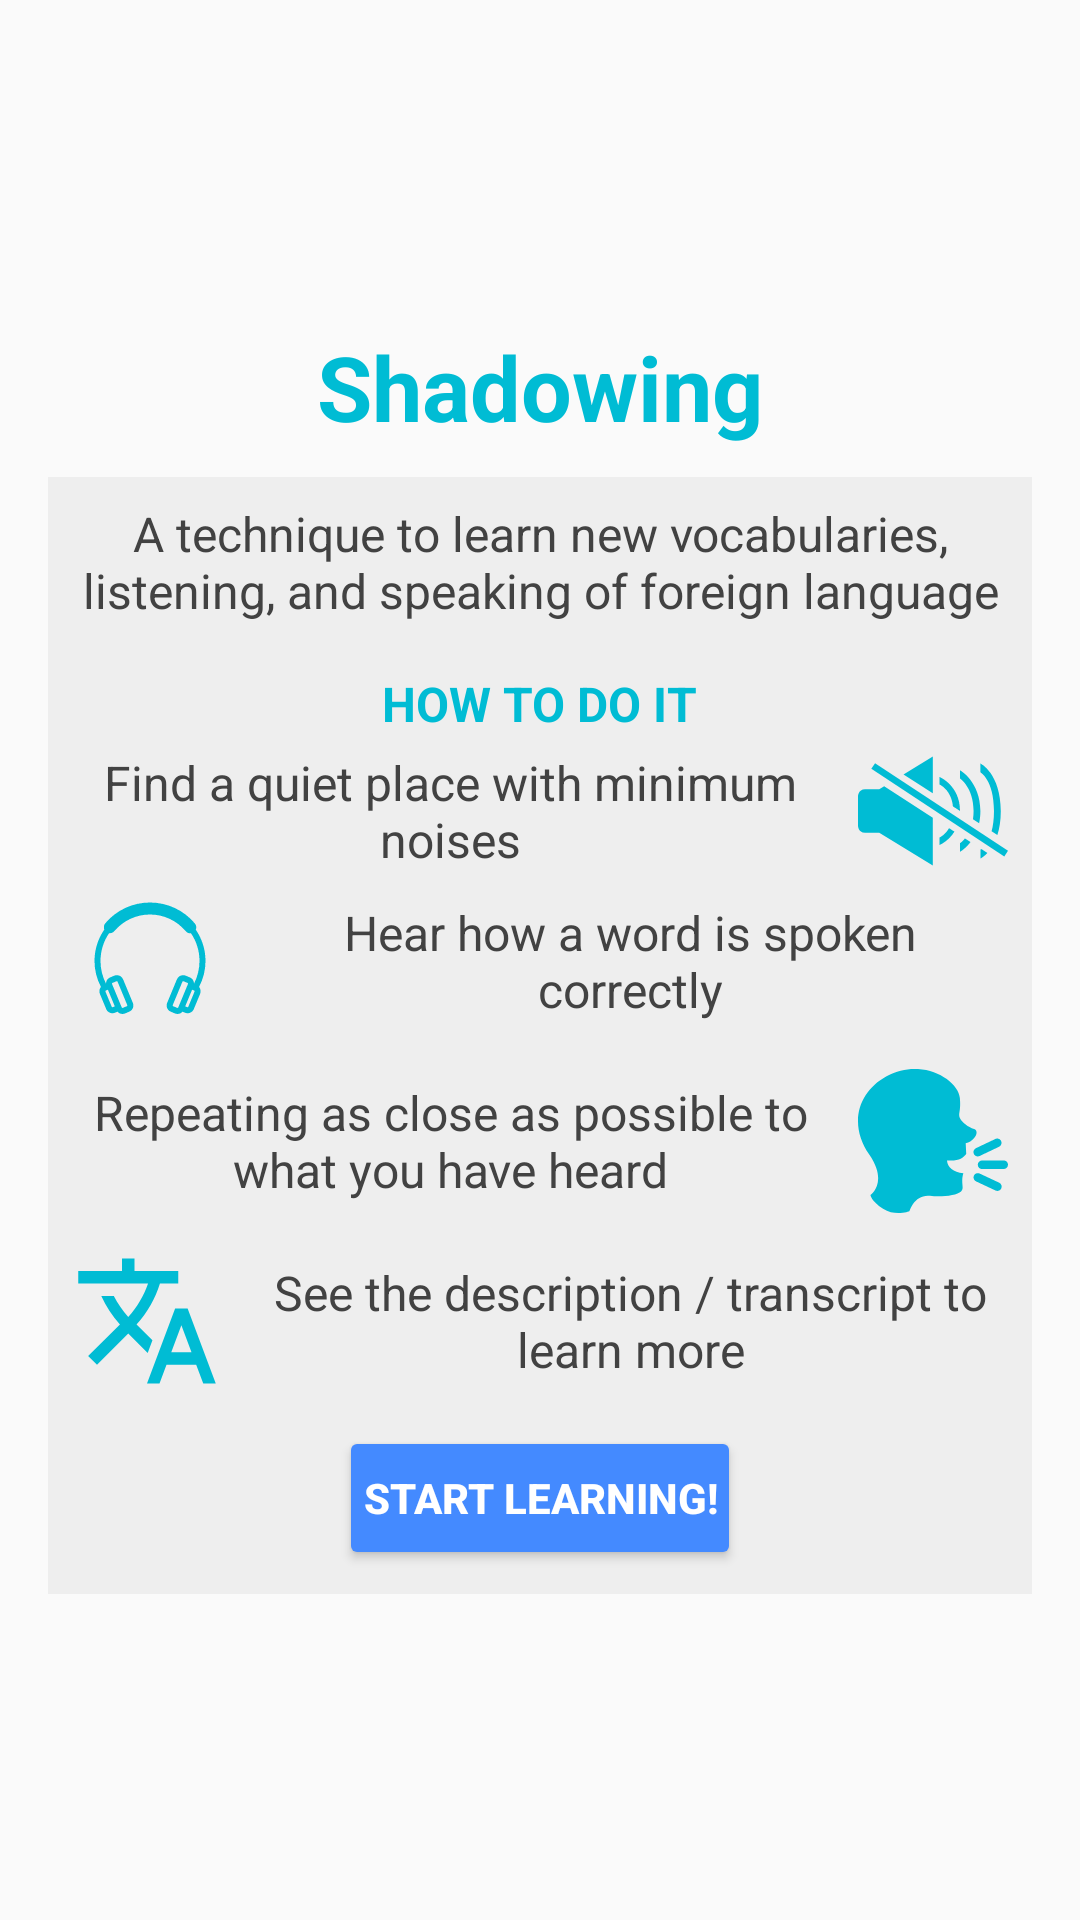

Layout XML and referenced resources for this Android screen:
<!-- AndroidManifest.xml: application theme AppTheme -->
<!-- res/layout/dialog_introduction.xml -->
<?xml version="1.0" encoding="utf-8"?>
<LinearLayout xmlns:android="http://schemas.android.com/apk/res/android"
			  android:layout_width="match_parent"
			  android:layout_height="match_parent"
			  android:background="@android:color/transparent"
			  android:gravity="center"
			  android:orientation="vertical"
			  android:padding="@dimen/item_padding_normal">

	<TextView
			android:id="@+id/stage_cleared"
			style="@style/TitleBigMedium"
			android:layout_width="wrap_content"
			android:gravity="center"
			android:text="Shadowing"
			android:textColor="@color/color_primary" />

	<LinearLayout
			android:id="@+id/resultContainer"
			android:layout_width="match_parent"
			android:layout_height="wrap_content"
			android:layout_marginTop="@dimen/item_margin_small"
			android:background="@color/text_light_4"
			android:gravity="center_horizontal"
			android:orientation="vertical"
			android:padding="@dimen/item_padding_small">

		<TextView
				style="@style/SubheadingRegular"
				android:layout_width="wrap_content"
				android:gravity="center_horizontal"
				android:text="@string/intro_desc" />

		<TextView
				style="@style/SubheadingMedium"
				android:layout_width="wrap_content"
				android:layout_marginTop="@dimen/item_margin_normal"
				android:text="@string/intro_how_to_do"
				android:textAllCaps="true"
				android:textColor="@color/color_primary" />

		<RelativeLayout
				android:layout_width="match_parent"
				android:layout_height="wrap_content">

			<ImageView
					android:id="@+id/iconSilent"
					android:layout_width="50dp"
					android:layout_height="50dp"
					android:layout_alignParentEnd="true"
					android:src="@drawable/ic_mute" />

			<TextView
					style="@style/SubheadingRegular"
					android:layout_centerInParent="true"
					android:layout_marginEnd="@dimen/item_margin_small"
					android:layout_toStartOf="@id/iconSilent"
					android:gravity="center"
					android:text="@string/intro_preparation" />
		</RelativeLayout>

		<RelativeLayout
				android:layout_width="match_parent"
				android:layout_height="wrap_content">

			<ImageView
					android:id="@+id/iconHear"
					android:layout_width="50dp"
					android:layout_height="50dp"
					android:src="@drawable/ic_hear" />

			<TextView
					style="@style/SubheadingRegular"
					android:layout_centerInParent="true"
					android:layout_marginStart="@dimen/item_margin_small"
					android:layout_toEndOf="@id/iconHear"
					android:gravity="center"
					android:text="@string/intro_step_hear" />
		</RelativeLayout>

		<RelativeLayout
				android:layout_width="match_parent"
				android:layout_height="wrap_content"
				android:layout_marginTop="@dimen/item_margin_small">

			<ImageView
					android:id="@+id/iconSpeak"
					android:layout_width="50dp"
					android:layout_height="50dp"
					android:layout_alignParentEnd="true"
					android:src="@drawable/ic_speak" />

			<TextView
					style="@style/SubheadingRegular"
					android:layout_centerInParent="true"
					android:layout_marginEnd="@dimen/item_margin_small"
					android:layout_toStartOf="@id/iconSpeak"
					android:gravity="center"
					android:text="@string/intro_step_speak" />
		</RelativeLayout>

		<RelativeLayout
				android:layout_width="match_parent"
				android:layout_height="wrap_content"
				android:layout_marginTop="@dimen/item_margin_small">

			<ImageView
					android:id="@+id/iconThink"
					android:layout_width="50dp"
					android:layout_height="50dp"
					android:src="@drawable/ic_kanji" />

			<TextView
					style="@style/SubheadingRegular"
					android:layout_width="wrap_content"
					android:layout_centerInParent="true"
					android:layout_marginStart="@dimen/item_margin_small"
					android:layout_toEndOf="@id/iconThink"
					android:gravity="center_horizontal"
					android:text="@string/intro_step_repeat" />
		</RelativeLayout>

		<Button
				android:id="@+id/btnDismiss"
				style="@style/ButtonTheme"
				android:layout_marginTop="@dimen/item_margin_small"
				android:paddingStart="@dimen/item_padding_normal"
				android:paddingEnd="@dimen/item_padding_normal"
				android:text="@string/start_learning" />
	</LinearLayout>
</LinearLayout>
<!-- resources referenced by this layout -->
<resources>
  <color name="color_primary">#00BCD4</color>
  <color name="text_light_4">#EEEEEE</color>
  <dimen name="item_margin_normal">16dp</dimen>
  <dimen name="item_margin_small">10dp</dimen>
  <dimen name="item_padding_normal">16dp</dimen>
  <dimen name="item_padding_small">8dp</dimen>
  <string name="intro_desc">A technique to learn new vocabularies, listening, and speaking of foreign language
      </string>
  <string name="intro_how_to_do">How To Do It</string>
  <string name="intro_preparation">Find a quiet place with minimum noises</string>
  <string name="intro_step_hear">Hear how a word is spoken correctly</string>
  <string name="intro_step_repeat">See the description / transcript to learn more</string>
  <string name="intro_step_speak">Repeating as close as possible to what you have heard</string>
  <string name="start_learning">Start Learning!</string>
  <style name="ButtonTheme">
  		<item name="android:layout_width">wrap_content</item>
  		<item name="android:layout_height">@dimen/btn_default</item>
  		<item name="android:minWidth">@dimen/btn_min_width</item>
  		<item name="android:paddingRight">@dimen/btn_padding</item>
  		<item name="android:paddingLeft">@dimen/btn_padding</item>
  		<item name="android:textSize">@dimen/text_body</item>
  		<item name="android:textColor">@drawable/txt_light_button</item>
  		<item name="android:textStyle">bold</item>
  	</style>
  <style name="SubheadingMedium" parent="SubheadingRegular">
          <item name="android:textStyle">bold</item>
      </style>
  <style name="SubheadingRegular" parent="ParentText">
          <item name="android:textSize">@dimen/text_subheading</item>
          <item name="android:textColor">@color/text_dark</item>
      </style>
  <style name="TitleBigMedium" parent="TitleBigRegular">
          <item name="android:textStyle">bold</item>
      </style>
  <style name="AppTheme" parent="Theme.AppCompat.Light.DarkActionBar">
  		<item name="colorPrimary">@color/color_primary</item>
  		<item name="colorPrimaryDark">@color/color_primary_dark</item>
  		<item name="colorAccent">@color/color_accent</item>
  		<item name="colorButtonNormal">@drawable/btn_theme</item>
  	</style>
  <dimen name="btn_default">48dp</dimen>
  <dimen name="btn_min_width">110dp</dimen>
  <dimen name="btn_padding">8dp</dimen>
  <dimen name="text_body">14sp</dimen>
  <!-- drawable txt_light_button (drawable) -->
  <?xml version="1.0" encoding="utf-8"?>
  <selector xmlns:android="http://schemas.android.com/apk/res/android">
  	<item android:color="@color/text_light_3"
  	      android:state_pressed="true"/>
  	<item android:color="@color/text_light_3"
  	      android:state_enabled="false"/>
  	<item android:color="@color/text_white"/>
  </selector>
  <style name="ParentText">
          <item name="android:layout_width">match_parent</item>
          <item name="android:layout_height">wrap_content</item>
          <item name="android:textColor">@color/text_dark</item>
      </style>
  <dimen name="text_subheading">16sp</dimen>
  <color name="text_dark">#424242</color>
  <style name="TitleBigRegular" parent="ParentText">
          <item name="android:layout_width">match_parent</item>
          <item name="android:layout_height">wrap_content</item>
          <item name="android:textColor">@color/text_dark</item>
          <item name="android:textSize">@dimen/text_title_big</item>
      </style>
  <color name="color_primary_dark">#0097A7</color>
  <color name="color_accent">#448AFF</color>
  <!-- drawable btn_theme (drawable) -->
  <?xml version="1.0" encoding="utf-8"?>
  <selector xmlns:android="http://schemas.android.com/apk/res/android">
  	<item android:color="@color/btn_disable"
  	      android:state_enabled="false"/>
  	<item android:color="@color/color_accent"/>
  </selector>
  <color name="text_light_3">#BDBDBD</color>
  <color name="text_white">#FFFFFF</color>
  <dimen name="text_title_big">30sp</dimen>
  <color name="btn_disable">#E6E6E6</color>
</resources>
